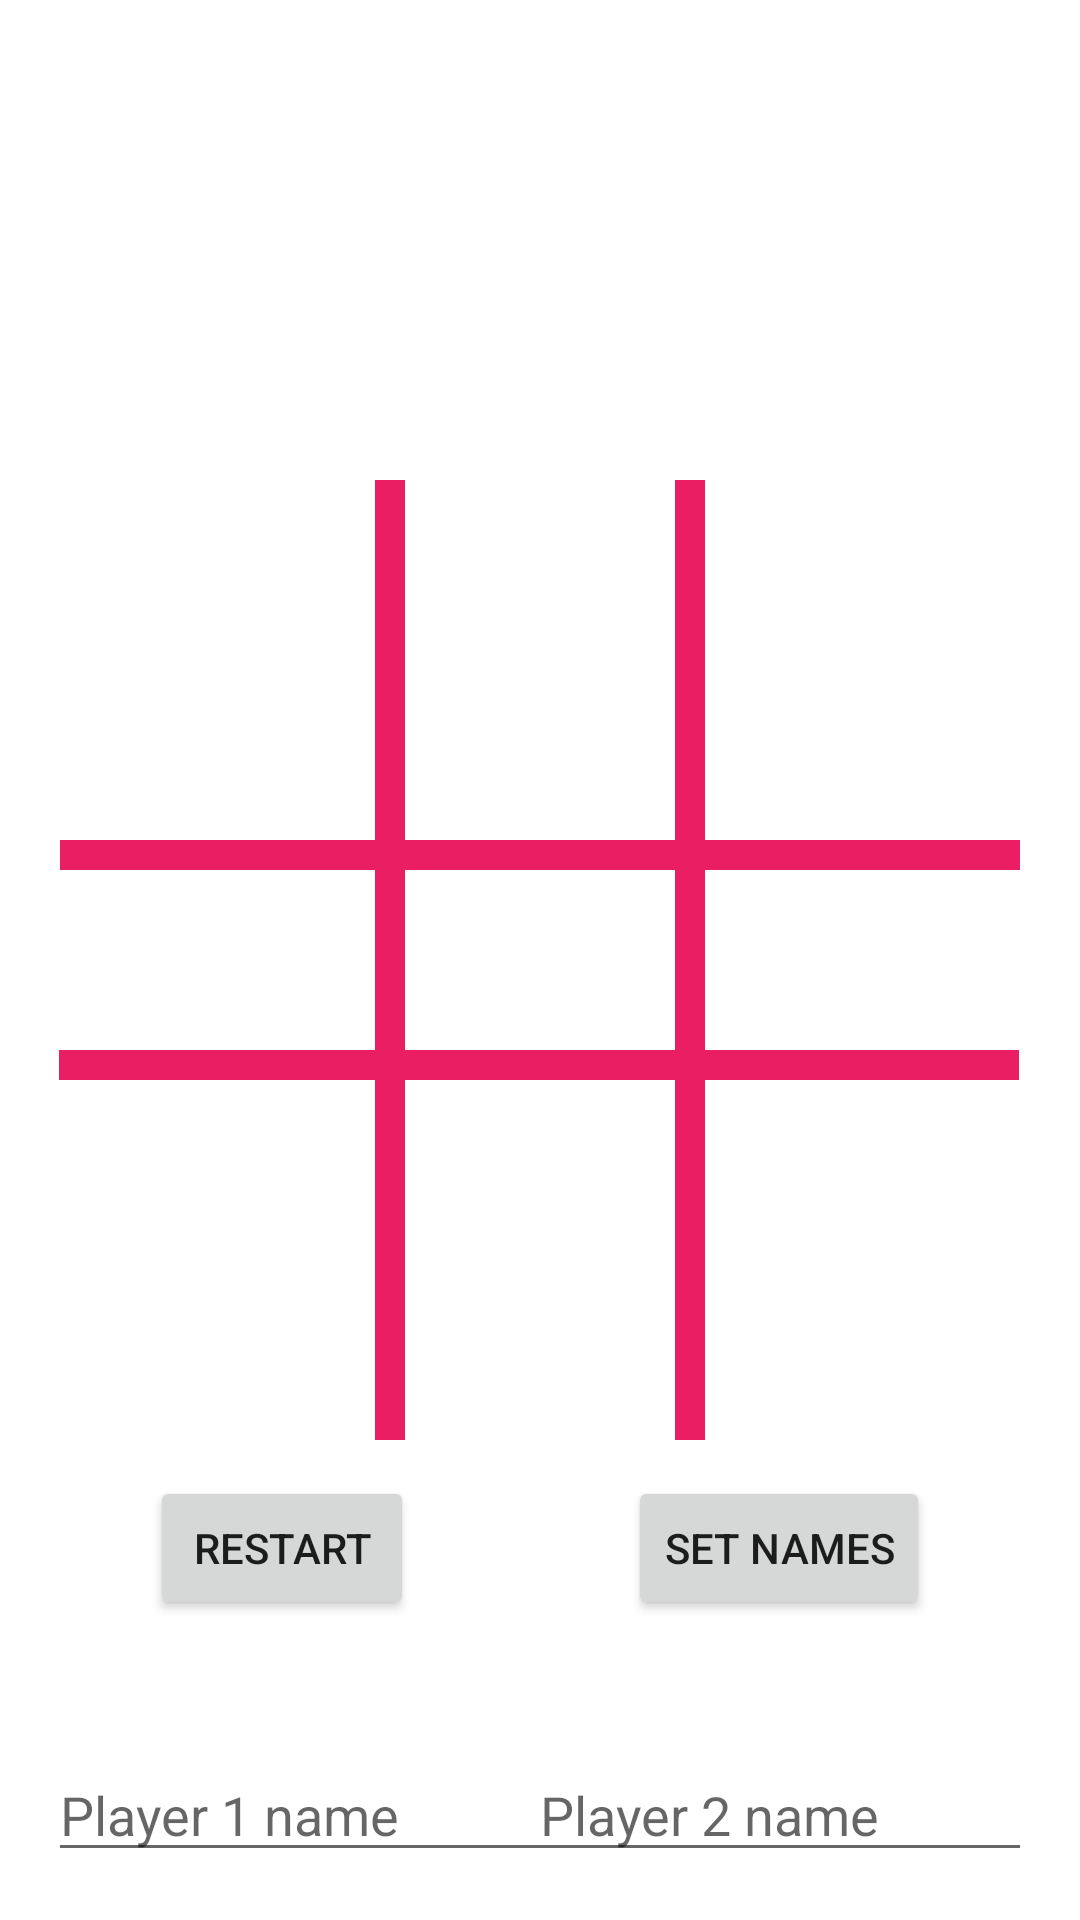

Android layout source for this screen:
<!-- AndroidManifest.xml: application theme Theme.JavaFirstTry -->
<!-- res/layout/activity_tic_tac_toe.xml -->
<?xml version="1.0" encoding="utf-8"?>
<androidx.constraintlayout.widget.ConstraintLayout xmlns:android="http://schemas.android.com/apk/res/android"
    xmlns:app="http://schemas.android.com/apk/res-auto"
    xmlns:tools="http://schemas.android.com/tools"
    android:layout_width="match_parent"
    android:layout_height="match_parent"
    tools:context=".TicTacToe">

    <View
        android:id="@+id/view"
        android:layout_width="10dp"
        android:layout_height="320dp"
        android:layout_marginEnd="125dp"
        android:background="#E91E63"
        app:layout_constraintBottom_toBottomOf="parent"
        app:layout_constraintEnd_toEndOf="parent"
        app:layout_constraintTop_toTopOf="parent" />

    <View
        android:id="@+id/view2"
        android:layout_width="10dp"
        android:layout_height="320dp"
        android:layout_marginStart="125dp"
        android:background="#E91E63"
        app:layout_constraintBottom_toBottomOf="parent"
        app:layout_constraintStart_toStartOf="parent"
        app:layout_constraintTop_toTopOf="parent" />

    <View
        android:id="@+id/view3"
        android:layout_width="320dp"
        android:layout_height="10dp"
        android:layout_marginTop="280dp"
        android:background="#E91E63"
        app:layout_constraintEnd_toEndOf="parent"
        app:layout_constraintStart_toStartOf="parent"
        app:layout_constraintTop_toTopOf="parent" />

    <View
        android:id="@+id/view4"
        android:layout_width="320dp"
        android:layout_height="10dp"
        android:layout_marginBottom="280dp"
        android:background="#E91E63"
        app:layout_constraintBottom_toBottomOf="parent"
        app:layout_constraintEnd_toEndOf="parent"
        app:layout_constraintHorizontal_bias="0.491"
        app:layout_constraintStart_toStartOf="parent" />

    <TextView
        android:id="@+id/ticTacStep5"
        android:layout_width="wrap_content"
        android:layout_height="wrap_content"
        android:textSize="50dp"
        android:text="         "
        android:textStyle="bold"
        app:layout_constraintBottom_toTopOf="@+id/view4"
        app:layout_constraintEnd_toStartOf="@+id/view"
        app:layout_constraintStart_toEndOf="@+id/view2"
        app:layout_constraintTop_toBottomOf="@+id/view3" />

    <TextView
        android:id="@+id/ticTacStep2"
        android:layout_width="wrap_content"
        android:layout_height="wrap_content"
        android:layout_marginTop="200dp"
        android:textSize="50dp"
        android:text="         "
        android:textStyle="bold"
        app:layout_constraintEnd_toStartOf="@+id/view"
        app:layout_constraintStart_toEndOf="@+id/view2"
        app:layout_constraintTop_toTopOf="parent" />

    <TextView
        android:id="@+id/ticTacStep1"
        android:layout_width="wrap_content"
        android:layout_height="wrap_content"
        android:layout_marginTop="200dp"
        android:layout_marginEnd="10dp"
        android:textSize="50dp"
        android:text="       "
        android:textStyle="bold"
        app:layout_constraintEnd_toStartOf="@+id/view2"
        app:layout_constraintTop_toTopOf="parent" />

    <TextView
        android:id="@+id/ticTacStep4"
        android:layout_width="wrap_content"
        android:layout_height="wrap_content"
        android:layout_marginEnd="10dp"
        android:textSize="50dp"
        android:text="       "
        android:textStyle="bold"
        app:layout_constraintBottom_toTopOf="@+id/view4"
        app:layout_constraintEnd_toStartOf="@+id/view2"
        app:layout_constraintTop_toBottomOf="@+id/view3" />

    <TextView
        android:id="@+id/ticTacStep3"
        android:layout_width="wrap_content"
        android:layout_height="wrap_content"
        android:layout_marginStart="10dp"
        android:layout_marginTop="200dp"
        android:textSize="50dp"
        android:text="       "
        android:textStyle="bold"
        app:layout_constraintStart_toEndOf="@+id/view"
        app:layout_constraintTop_toTopOf="parent" />

    <TextView
        android:id="@+id/ticTacStep6"
        android:layout_width="wrap_content"
        android:layout_height="wrap_content"
        android:layout_marginStart="10dp"
        android:textSize="50dp"
        android:text="       "
        android:textStyle="bold"
        app:layout_constraintBottom_toTopOf="@+id/view4"
        app:layout_constraintStart_toEndOf="@+id/view"
        app:layout_constraintTop_toBottomOf="@+id/view3" />

    <TextView
        android:id="@+id/ticTacStep8"
        android:layout_width="wrap_content"
        android:layout_height="wrap_content"
        android:textSize="50dp"
        android:text="         "
        android:textStyle="bold"
        android:layout_marginBottom="200dp"
        app:layout_constraintBottom_toBottomOf="parent"
        app:layout_constraintEnd_toStartOf="@+id/view"
        app:layout_constraintStart_toEndOf="@+id/view2" />

    <TextView
        android:layout_width="wrap_content"
        android:layout_height="wrap_content"
        android:layout_marginEnd="10dp"
        android:id="@+id/ticTacStep7"
        android:layout_marginBottom="200dp"
        android:textSize="50dp"
        android:text="       "
        android:textStyle="bold"
        app:layout_constraintBottom_toBottomOf="parent"
        app:layout_constraintEnd_toStartOf="@+id/view2" />

    <TextView
        android:id="@+id/ticTacStep9"
        android:layout_width="wrap_content"
        android:layout_height="wrap_content"
        android:layout_marginStart="10dp"
        android:layout_marginBottom="200dp"
        android:textSize="50dp"
        android:text="       "
        android:textStyle="bold"
        app:layout_constraintBottom_toBottomOf="parent"
        app:layout_constraintStart_toEndOf="@+id/view" />

    <TextView
        android:id="@+id/ticTacWin"
        android:layout_width="wrap_content"
        android:layout_height="wrap_content"
        android:layout_marginTop="24dp"
        android:textSize="40dp"
        app:layout_constraintEnd_toEndOf="parent"
        app:layout_constraintStart_toStartOf="parent"
        app:layout_constraintTop_toBottomOf="@+id/playerNameText2" />

    <Button
        android:id="@+id/restartTicTac"
        android:layout_width="wrap_content"
        android:layout_height="wrap_content"
        android:layout_marginStart="50dp"
        android:layout_marginBottom="100dp"
        android:text="restart"
        app:layout_constraintBottom_toBottomOf="parent"
        app:layout_constraintStart_toStartOf="parent" />

    <TextView
        android:id="@+id/playerNameText2"
        android:layout_width="wrap_content"
        android:layout_height="wrap_content"
        android:layout_marginTop="16dp"
        android:textColor="@color/purple_500"
        android:textSize="20dp"
        app:layout_constraintEnd_toEndOf="parent"
        app:layout_constraintStart_toStartOf="parent"
        app:layout_constraintTop_toBottomOf="@+id/playerNameText1" />

    <TextView
        android:id="@+id/playerNameText1"
        android:layout_width="wrap_content"
        android:layout_height="wrap_content"
        android:layout_marginTop="24dp"
        android:textColor="@color/purple_500"
        android:textSize="20dp"
        app:layout_constraintEnd_toEndOf="parent"
        app:layout_constraintStart_toStartOf="parent"
        app:layout_constraintTop_toTopOf="parent" />

    <EditText
        android:id="@+id/playerName1"
        android:layout_width="wrap_content"
        android:layout_height="wrap_content"
        android:layout_marginStart="16dp"
        android:layout_marginBottom="16dp"
        android:ems="8"
        android:hint="Player 1 name"
        android:inputType="textPersonName"
        app:layout_constraintBottom_toBottomOf="parent"
        app:layout_constraintStart_toStartOf="parent" />

    <EditText
        android:id="@+id/playerName2"
        android:layout_width="wrap_content"
        android:layout_height="wrap_content"
        android:layout_marginEnd="16dp"
        android:layout_marginBottom="16dp"
        android:ems="8"
        android:hint="Player 2 name"
        android:inputType="textPersonName"
        app:layout_constraintBottom_toBottomOf="parent"
        app:layout_constraintEnd_toEndOf="parent" />

    <Button
        android:id="@+id/setPlayerNames"
        android:layout_width="wrap_content"
        android:layout_height="wrap_content"
        android:layout_marginEnd="50dp"
        android:layout_marginBottom="100dp"
        android:text="set names"
        app:layout_constraintBottom_toBottomOf="parent"
        app:layout_constraintEnd_toEndOf="parent" />

</androidx.constraintlayout.widget.ConstraintLayout>
<!-- resources referenced by this layout -->
<resources>
  <color name="purple_500">#FF6200EE</color>
  <style name="Theme.JavaFirstTry" parent="Theme.MaterialComponents.DayNight.DarkActionBar">
          
          <item name="colorPrimary">@color/cardview_dark_background</item>
          <item name="colorPrimaryVariant">@color/black</item>
          <item name="colorOnPrimary">@color/white</item>
          
          <item name="colorSecondary">@color/teal_200</item>
          <item name="colorSecondaryVariant">@color/teal_700</item>
          <item name="colorOnSecondary">@color/black</item>
          
          <item name="android:statusBarColor" tools:targetApi="l">?attr/colorPrimaryVariant</item>
          
      </style>
  <color name="black">#FF000000</color>
  <color name="white">#FFFFFFFF</color>
  <color name="teal_200">#FF03DAC5</color>
  <color name="teal_700">#FF018786</color>
</resources>
